Image classification data set "processed" (Devaguru11/kidney-stone-cnn on GitHub). Class labels (4): cyst, normal, stone, tumour.

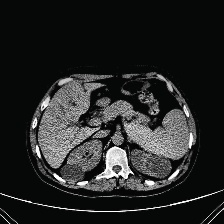
Label: cyst

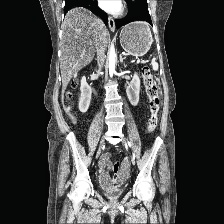
Label: normal

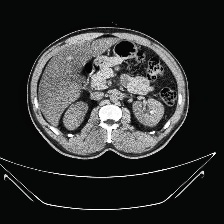
Label: stone

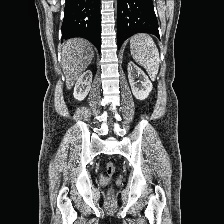
Label: normal

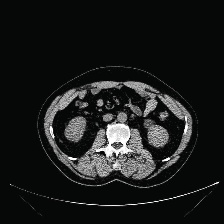
Label: cyst

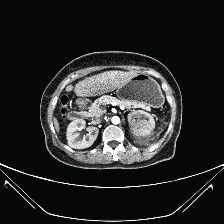
Label: tumour
